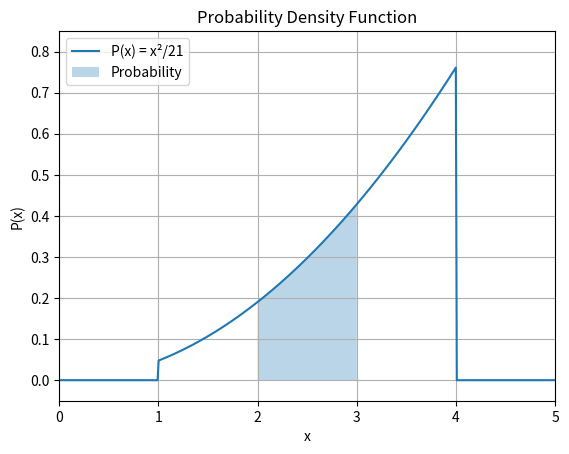

Write the Python code that produced this figure.
import numpy as np
import matplotlib.pyplot as plt

# Normalize the probability density
C = 1/21
print("P(2 <= x <= 3) =", C*(3**3 - 2**3)/3)

# Generate x-values for the full domain [0, 5]
x = np.linspace(0, 5, 500)
# P(x) is 0 outside [1, 4]
y = np.where((x >= 1) & (x <= 4), C*x**2, 0)

# Plot the density curve
plt.plot(x, y, label="P(x) = x²/21")

# Shade the region from x = 2 to x = 3
xs = np.linspace(2, 3, 200)
plt.fill_between(xs, C*xs**2, alpha=0.3, label="Probability")

# Set x-axis limits from 0 to 5
plt.xlim(0, 5)
plt.ylim(-0.05, 0.85)

plt.xlabel("x")
plt.ylabel("P(x)")
plt.title("Probability Density Function")
plt.grid()
plt.legend()
plt.savefig("plt.pdf")
plt.close()
